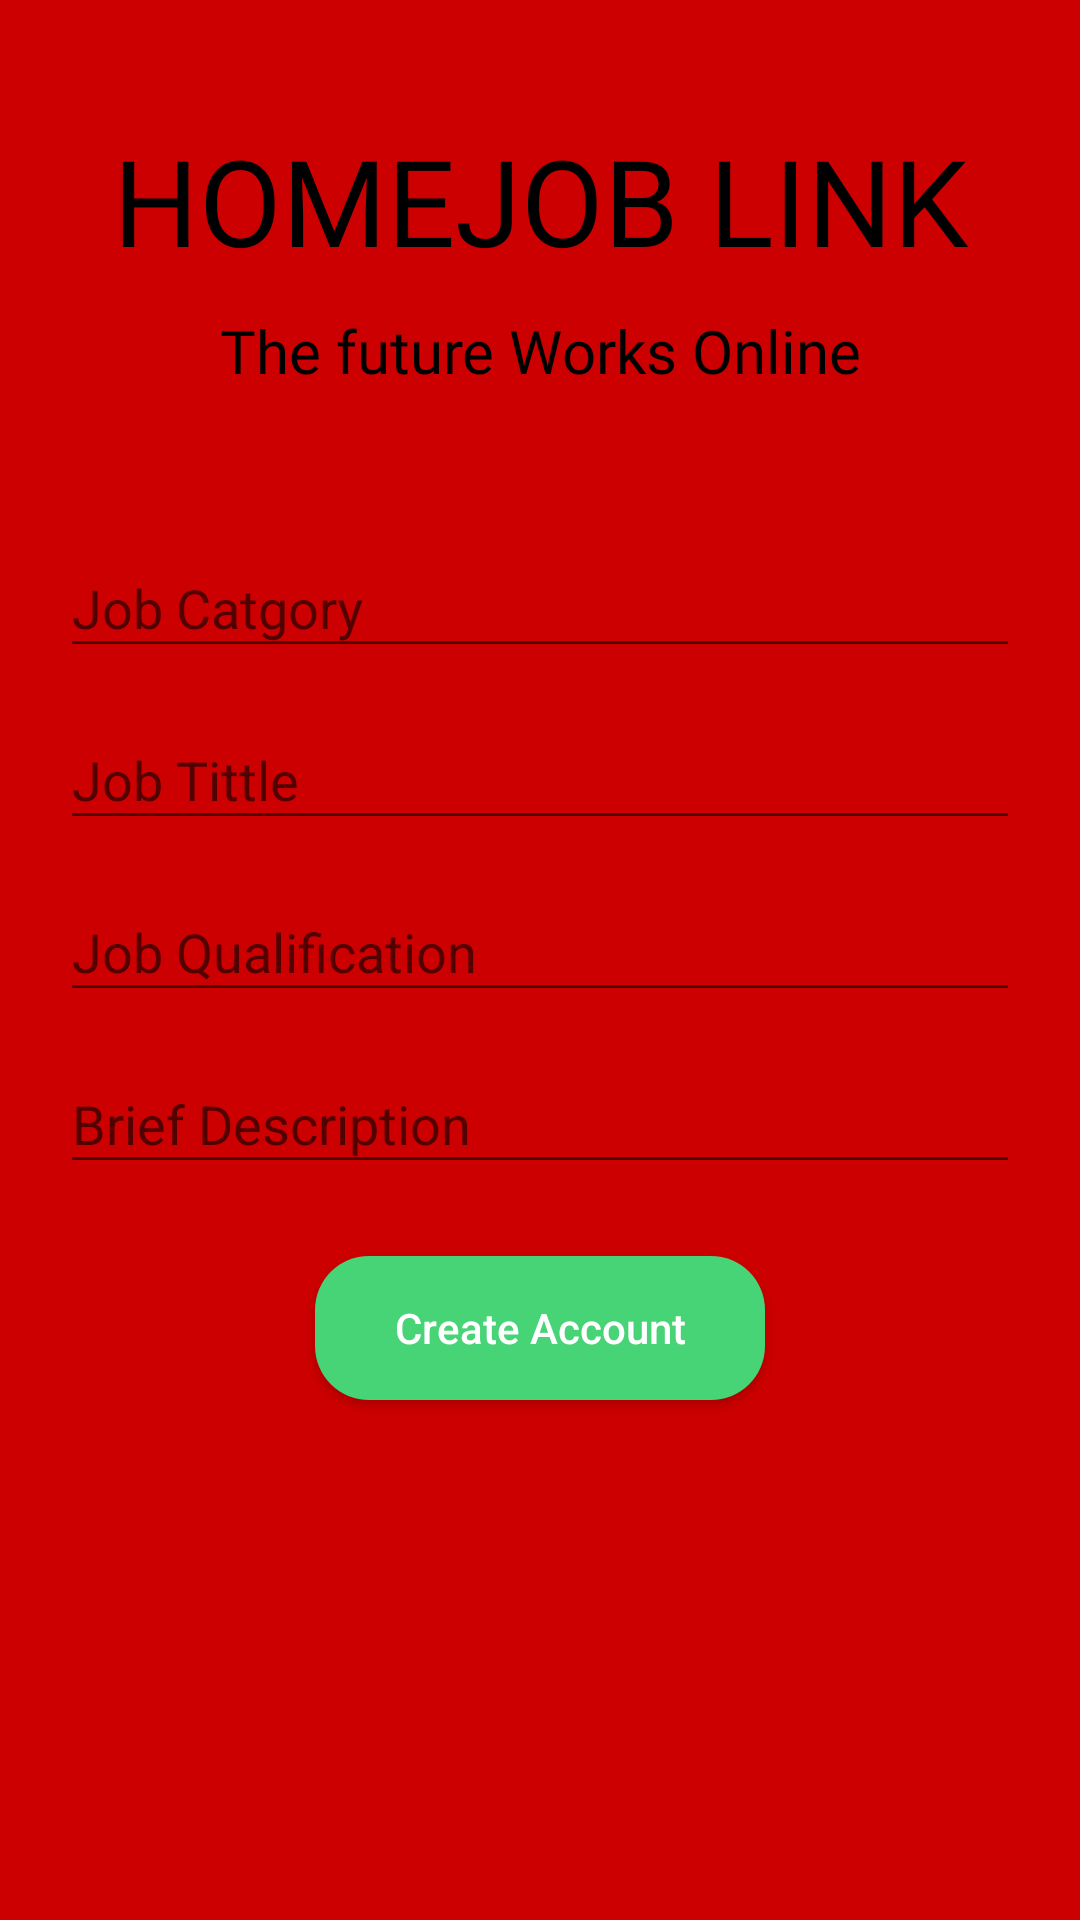

Android layout source for this screen:
<!-- AndroidManifest.xml: activity theme Theme.AppCompat.Light.NoActionBar -->
<!-- res/layout/activity_create_account.xml -->
<?xml version="1.0" encoding="utf-8"?>
<android.support.constraint.ConstraintLayout xmlns:android="http://schemas.android.com/apk/res/android"
    xmlns:app="http://schemas.android.com/apk/res-auto"
    xmlns:tools="http://schemas.android.com/tools"
    android:id="@+id/lyt2"
    android:layout_width="match_parent"
    android:layout_height="match_parent"
    android:background="@android:color/holo_red_dark"
    android:visibility="visible"
    tools:context="CreateAccountActivity">

    <ProgressBar
        android:id="@+id/creatingAccountProgressBar"
        android:layout_width="wrap_content"
        android:layout_height="wrap_content"
        app:layout_constraintBottom_toBottomOf="parent"
        app:layout_constraintEnd_toEndOf="parent"
        app:layout_constraintHorizontal_bias="0.5"
        app:layout_constraintStart_toStartOf="parent"
        app:layout_constraintTop_toTopOf="parent"
        android:visibility="gone" />

    <LinearLayout
        android:id="@+id/title"
        android:layout_width="match_parent"
        android:layout_height="wrap_content"
        android:layout_marginTop="40dp"
        android:orientation="vertical"
        app:layout_constraintEnd_toEndOf="parent"
        app:layout_constraintStart_toStartOf="parent"
        app:layout_constraintTop_toTopOf="parent">

        <TextView
            android:id="@+id/LoginMainTitle"
            android:layout_width="match_parent"
            android:layout_height="wrap_content"
            android:fontFamily="@font/aclonica"
            android:text="@string/tittle_homejob_link"
            android:textAlignment="center"
            android:textColor="@color/textColorBlack"
            android:textSize="40sp" />

        <TextView
            android:id="@+id/loginSubTitle"
            android:layout_width="match_parent"
            android:layout_height="wrap_content"
            android:layout_marginTop="10dp"
            android:fontFamily="@font/aclonica"
            android:text="@string/tittle_the_future_works_online"
            android:textAlignment="center"
            android:textColor="@color/textColorBlack"
            android:textSize="20sp" />
    </LinearLayout>

    <android.support.design.widget.TextInputLayout
        android:id="@+id/jobCategoryLayout"
        android:layout_width="match_parent"
        android:layout_height="wrap_content"
        android:layout_marginStart="20dp"
        android:layout_marginTop="40dp"
        android:layout_marginEnd="20dp"
        app:layout_constraintEnd_toEndOf="parent"
        app:layout_constraintStart_toStartOf="parent"
        app:layout_constraintTop_toBottomOf="@+id/title">

        <android.support.design.widget.TextInputEditText
            android:id="@+id/jobCategory"
            android:layout_width="match_parent"
            android:layout_height="match_parent"
            android:hint="@string/hint_job_catgory"
            android:textColor="@android:color/black" />
    </android.support.design.widget.TextInputLayout>

    <android.support.design.widget.TextInputLayout
        android:id="@+id/jobTittleLayout"
        android:layout_width="match_parent"
        android:layout_height="wrap_content"
        android:layout_marginStart="20dp"
        android:layout_marginTop="5dp"
        android:layout_marginEnd="20dp"
        android:textColor="@android:color/black"
        app:layout_constraintEnd_toEndOf="parent"
        app:layout_constraintStart_toStartOf="parent"
        app:layout_constraintTop_toBottomOf="@+id/jobCategoryLayout">

        <android.support.design.widget.TextInputEditText
            android:id="@+id/jobTittle"
            android:layout_width="match_parent"
            android:layout_height="match_parent"
            android:hint="@string/hint_job_tittle"
            android:textColor="@android:color/black" />
    </android.support.design.widget.TextInputLayout>

    <android.support.design.widget.TextInputLayout
        android:id="@+id/jobQualificationLayout"
        android:layout_width="match_parent"
        android:layout_height="wrap_content"
        android:layout_marginStart="20dp"
        android:layout_marginTop="5dp"
        android:layout_marginEnd="20dp"
        android:textColor="@android:color/black"
        app:layout_constraintEnd_toEndOf="parent"
        app:layout_constraintStart_toStartOf="parent"
        app:layout_constraintTop_toBottomOf="@+id/jobTittleLayout">

        <android.support.design.widget.TextInputEditText
            android:id="@+id/jobQualification"
            android:layout_width="match_parent"
            android:layout_height="match_parent"
            android:hint="@string/hint_job_qualification"
            android:textColor="@android:color/white" />
    </android.support.design.widget.TextInputLayout>


    <android.support.design.widget.TextInputLayout
        android:id="@+id/jobDescriptionLayout"
        android:layout_width="match_parent"
        android:layout_height="wrap_content"
        android:layout_marginStart="20dp"
        android:layout_marginTop="5dp"
        android:layout_marginEnd="20dp"
        app:layout_constraintEnd_toEndOf="parent"
        app:layout_constraintStart_toStartOf="parent"
        app:layout_constraintTop_toBottomOf="@+id/jobQualificationLayout">

        <android.support.design.widget.TextInputEditText
            android:id="@+id/jobDescription"
            android:layout_width="match_parent"
            android:layout_height="match_parent"
            android:hint="@string/hint_brief_description"
            android:textColor="@android:color/black" />
    </android.support.design.widget.TextInputLayout>

    <Button
        android:id="@+id/createAccountButton"
        android:layout_width="150dp"
        android:layout_height="wrap_content"
        android:layout_marginTop="24dp"
        android:background="@drawable/button_rounded_corner"
        android:text="@string/hint_create_account"
        android:textAllCaps="false"
        android:textColor="@android:color/white"
        app:layout_constraintEnd_toEndOf="parent"
        app:layout_constraintStart_toStartOf="parent"
        app:layout_constraintTop_toBottomOf="@+id/jobDescriptionLayout" />

</android.support.constraint.ConstraintLayout>
<!-- resources referenced by this layout -->
<resources>
  <color name="textColorBlack">#000000</color>
  <!-- drawable button_rounded_corner (drawable) -->
  <?xml version="1.0" encoding="utf-8"?>
  <shape xmlns:android="http://schemas.android.com/apk/res/android" android:shape="rectangle">
      <solid android:color="#47D476"/>
      <corners android:radius="18dp"/>
  </shape>
  <string name="hint_brief_description">Brief Description</string>
  <string name="hint_create_account">Create Account</string>
  <string name="hint_job_catgory">Job Catgory</string>
  <string name="hint_job_qualification">Job Qualification</string>
  <string name="hint_job_tittle">Job Tittle</string>
  <string name="tittle_homejob_link">HOMEJOB LINK</string>
  <string name="tittle_the_future_works_online">The future Works Online</string>
</resources>
